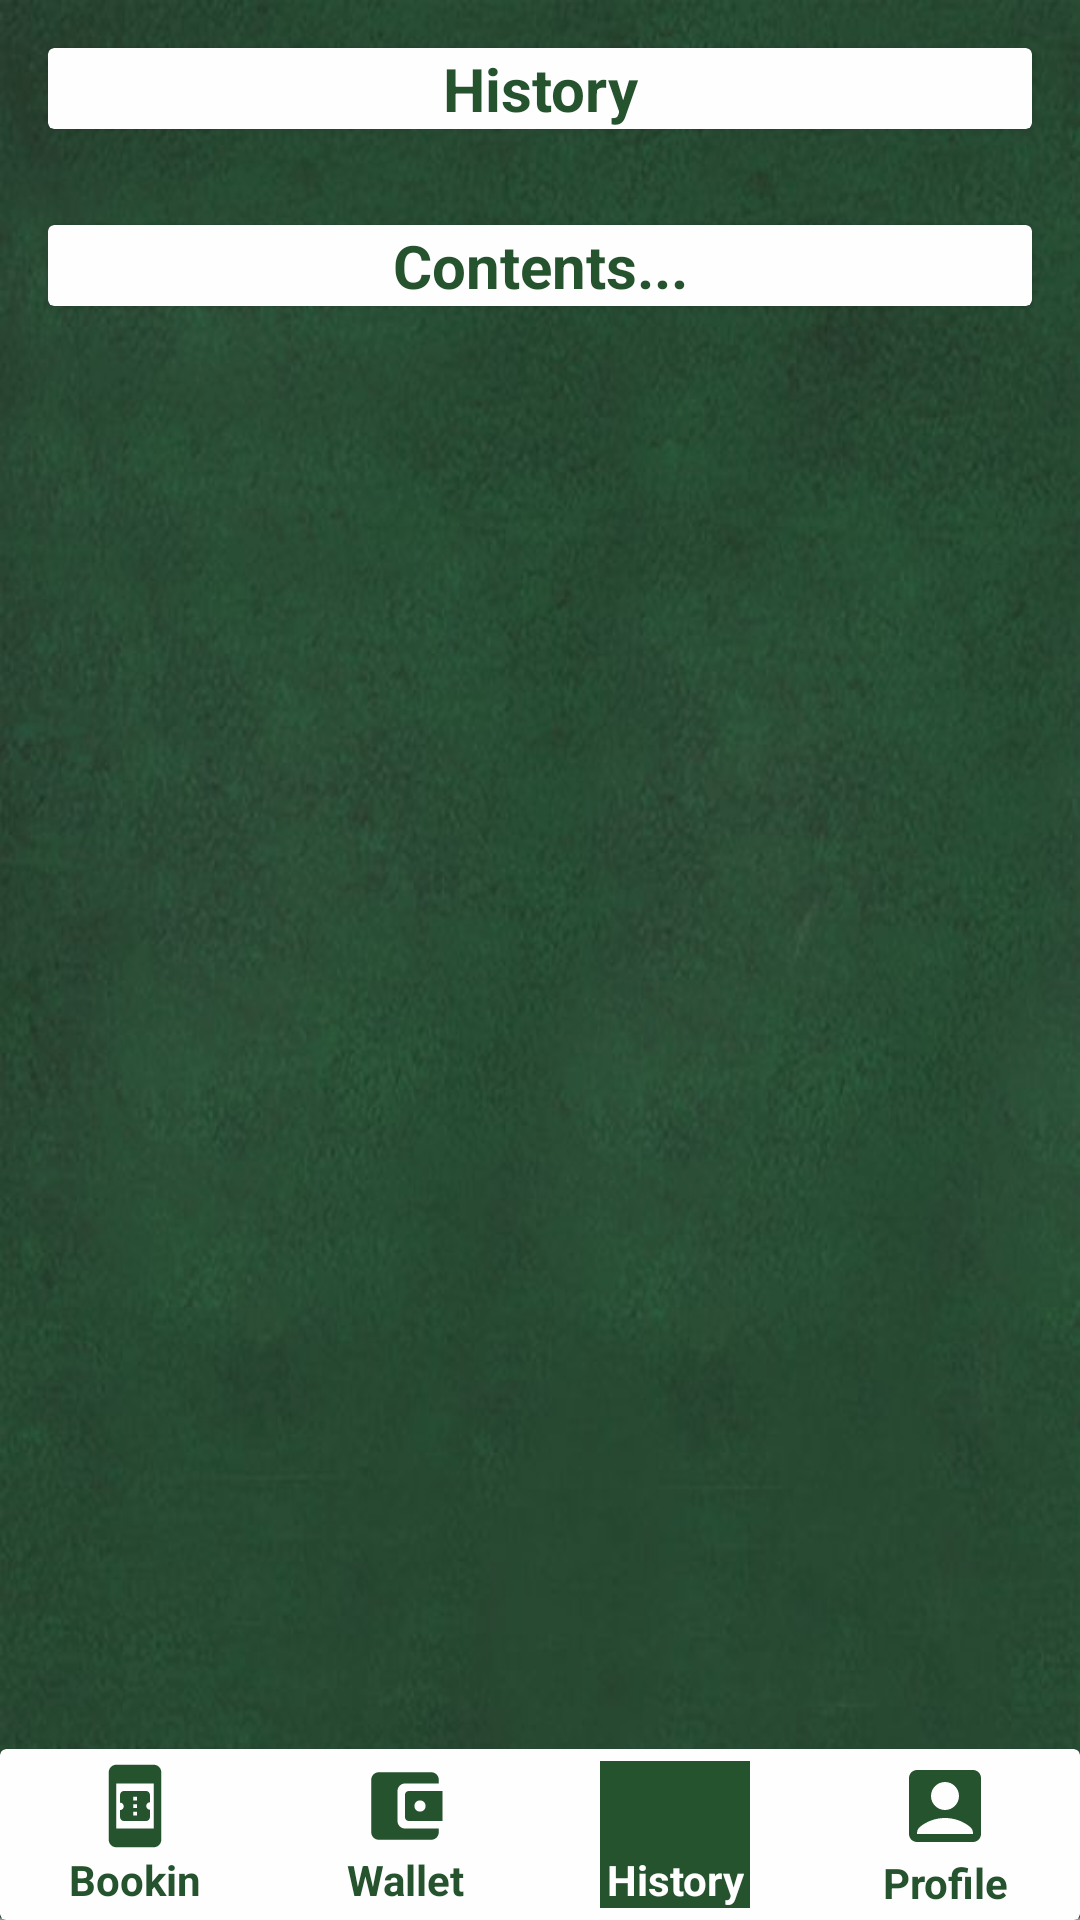

Write the Android layout XML for this screen, with the resource values it uses.
<!-- AndroidManifest.xml: application theme Theme.TicketingSystem -->
<!-- res/layout/history.xml -->
<?xml version="1.0" encoding="utf-8"?>
<RelativeLayout xmlns:android="http://schemas.android.com/apk/res/android"
    xmlns:app="http://schemas.android.com/apk/res-auto"
    xmlns:tools="http://schemas.android.com/tools"
    android:id="@+id/main"
    android:layout_width="match_parent"
    android:layout_height="match_parent">

    <RelativeLayout
        android:layout_width="match_parent"
        android:layout_height="match_parent"
        android:background="@drawable/green1"
        android:alpha="0.9">

    
    <ScrollView
        android:layout_width="match_parent"
        android:layout_height="match_parent"
        android:layout_above="@+id/bottom_card"
        android:layout_alignParentTop="true">

        <LinearLayout
            android:layout_width="match_parent"
            android:layout_height="wrap_content"
            android:orientation="vertical">

            
            <androidx.cardview.widget.CardView
                android:layout_width="match_parent"
                android:layout_height="wrap_content"
                app:cardBackgroundColor="@color/white"
                android:layout_margin="16dp">

                <TextView
                    android:layout_width="match_parent"
                    android:layout_height="wrap_content"
                    android:text="@string/history"
                    android:textAlignment="center"
                    android:textColor="@color/green"
                    android:textSize="20sp"
                    android:textStyle="bold" />

            </androidx.cardview.widget.CardView>

            
            <androidx.cardview.widget.CardView
                android:layout_width="match_parent"
                android:layout_height="wrap_content"
                app:cardBackgroundColor="@color/white"
                android:layout_margin="16dp">

                <TextView
                    android:layout_width="match_parent"
                    android:layout_height="wrap_content"
                    android:text="@string/contents"
                    android:textAlignment="center"
                    android:textColor="@color/green"
                    android:textSize="20sp"
                    android:textStyle="bold" />

            </androidx.cardview.widget.CardView>

        </LinearLayout>
    </ScrollView>

    
    <androidx.cardview.widget.CardView
        android:id="@+id/bottom_card"
        android:layout_width="match_parent"
        android:layout_height="wrap_content"
        android:layout_alignParentBottom="true"
        app:cardBackgroundColor="@color/white">

        <LinearLayout
            android:layout_width="match_parent"
            android:layout_height="wrap_content"
            android:gravity="center"
            android:orientation="horizontal"
            android:paddingTop="3dp"
            android:paddingBottom="3dp">

            <LinearLayout
                android:id="@+id/booking"
                android:layout_width="wrap_content"
                android:layout_height="wrap_content"
                android:layout_marginLeft="20dp"
                android:layout_marginRight="20dp"
                android:orientation="vertical">

                <ImageView
                    android:layout_width="50dp"
                    android:layout_height="30dp"
                    android:src="@drawable/ticket" />

                <TextView
                    android:layout_width="match_parent"
                    android:layout_height="match_parent"
                    android:text="@string/booking"
                    android:textAlignment="center"
                    android:textColor="@color/green"
                    android:textStyle="bold" />

            </LinearLayout>


            <LinearLayout
                android:id="@+id/wallet"
                android:layout_width="wrap_content"
                android:layout_height="wrap_content"
                android:orientation="vertical"
                android:layout_marginLeft="20dp"
                android:layout_marginRight="20dp">

                <ImageView
                    android:layout_width="50dp"
                    android:layout_height="30dp"
                    android:src="@drawable/wallet" />

                <TextView
                    android:layout_width="match_parent"
                    android:layout_height="match_parent"
                    android:text="@string/wallet"
                    android:textAlignment="center"
                    android:textColor="@color/green"
                    android:textStyle="bold" />

            </LinearLayout>

            <LinearLayout
                android:id="@+id/history"
                android:layout_width="wrap_content"
                android:layout_height="wrap_content"
                android:orientation="vertical"
                android:layout_marginLeft="20dp"
                android:layout_marginRight="20dp"
                android:background="@color/green">

                <ImageView
                    android:layout_width="50dp"
                    android:layout_height="30dp"
                    android:src="@drawable/historywhite" />

                <TextView
                    android:layout_width="match_parent"
                    android:layout_height="match_parent"
                    android:text="@string/history"
                    android:textAlignment="center"
                    android:textColor="@color/white"
                    android:textStyle="bold" />

            </LinearLayout>

            <LinearLayout
                android:id="@+id/settings"
                android:layout_width="wrap_content"
                android:layout_height="wrap_content"
                android:orientation="vertical"
                android:layout_marginLeft="20dp"
                android:layout_marginRight="20dp">

                <ImageView
                    android:layout_width="50dp"
                    android:layout_height="32dp"
                    android:src="@drawable/profile" />

                <TextView
                    android:layout_width="match_parent"
                    android:layout_height="match_parent"
                    android:text="@string/profile"
                    android:textAlignment="center"
                    android:textColor="@color/green"
                    android:textStyle="bold" />

            </LinearLayout>


        </LinearLayout>
    </androidx.cardview.widget.CardView>

    </RelativeLayout>

</RelativeLayout>
<!-- resources referenced by this layout -->
<resources>
  <color name="green">#0D4116</color>
  <color name="white">#FFFFFFFF</color>
  <!-- drawable green1: jpg bitmap (drawable, 37659 bytes) -->
  <!-- drawable profile (drawable) -->
  <vector xmlns:android="http://schemas.android.com/apk/res/android" android:height="24dp" android:tint="#0D4116" android:viewportHeight="24" android:viewportWidth="24" android:width="24dp">
        
      <path android:fillColor="@android:color/white" android:pathData="M19,3H5C3.9,3 3,3.9 3,5v14c0,1.1 0.9,2 2,2h14c1.1,0 2,-0.9 2,-2V5C21,3.9 20.1,3 19,3zM12,6c1.93,0 3.5,1.57 3.5,3.5c0,1.93 -1.57,3.5 -3.5,3.5s-3.5,-1.57 -3.5,-3.5C8.5,7.57 10.07,6 12,6zM19,19H5v-0.23c0,-0.62 0.28,-1.2 0.76,-1.58C7.47,15.82 9.64,15 12,15s4.53,0.82 6.24,2.19c0.48,0.38 0.76,0.97 0.76,1.58V19z"/>
      
  </vector>
  <!-- drawable ticket (drawable) -->
  <vector xmlns:android="http://schemas.android.com/apk/res/android" android:height="24dp" android:tint="#0D4116" android:viewportHeight="24" android:viewportWidth="24" android:width="24dp">
        
      <path android:fillColor="@android:color/white" android:pathData="M17,1H7C5.9,1 5,1.9 5,3v18c0,1.1 0.9,2 2,2h10c1.1,0 2,-0.9 2,-2V3C19,1.9 18.1,1 17,1zM7,18V6h10v12H7zM16,11V9.14C16,8.51 15.55,8 15,8H9C8.45,8 8,8.51 8,9.14l0,1.96c0.55,0 1,0.45 1,1c0,0.55 -0.45,1 -1,1l0,1.76C8,15.49 8.45,16 9,16h6c0.55,0 1,-0.51 1,-1.14V13c-0.55,0 -1,-0.45 -1,-1C15,11.45 15.45,11 16,11zM12.5,14.5h-1v-1h1V14.5zM12.5,12.5h-1v-1h1V12.5zM12.5,10.5h-1v-1h1V10.5z"/>
      
  </vector>
  <!-- drawable wallet (drawable) -->
  <vector xmlns:android="http://schemas.android.com/apk/res/android" android:height="24dp" android:tint="#0D4116" android:viewportHeight="24" android:viewportWidth="24" android:width="24dp">
        
      <path android:fillColor="@android:color/white" android:pathData="M10,16L10,8c0,-1.1 0.89,-2 2,-2h9L21,5c0,-1.1 -0.9,-2 -2,-2L5,3c-1.11,0 -2,0.9 -2,2v14c0,1.1 0.89,2 2,2h14c1.1,0 2,-0.9 2,-2v-1h-9c-1.11,0 -2,-0.9 -2,-2zM13,8c-0.55,0 -1,0.45 -1,1v6c0,0.55 0.45,1 1,1h9L22,8h-9zM16,13.5c-0.83,0 -1.5,-0.67 -1.5,-1.5s0.67,-1.5 1.5,-1.5 1.5,0.67 1.5,1.5 -0.67,1.5 -1.5,1.5z"/>
      
  </vector>
  <string name="booking">Booking</string>
  <string name="contents">Contents...</string>
  <string name="history">History</string>
  <string name="profile">Profile</string>
  <string name="wallet">Wallet</string>
  <style name="Theme.TicketingSystem" parent="Base.Theme.TicketingSystem" />
  <style name="Base.Theme.TicketingSystem" parent="Theme.Material3.DayNight.NoActionBar">
          
          
      </style>
</resources>
